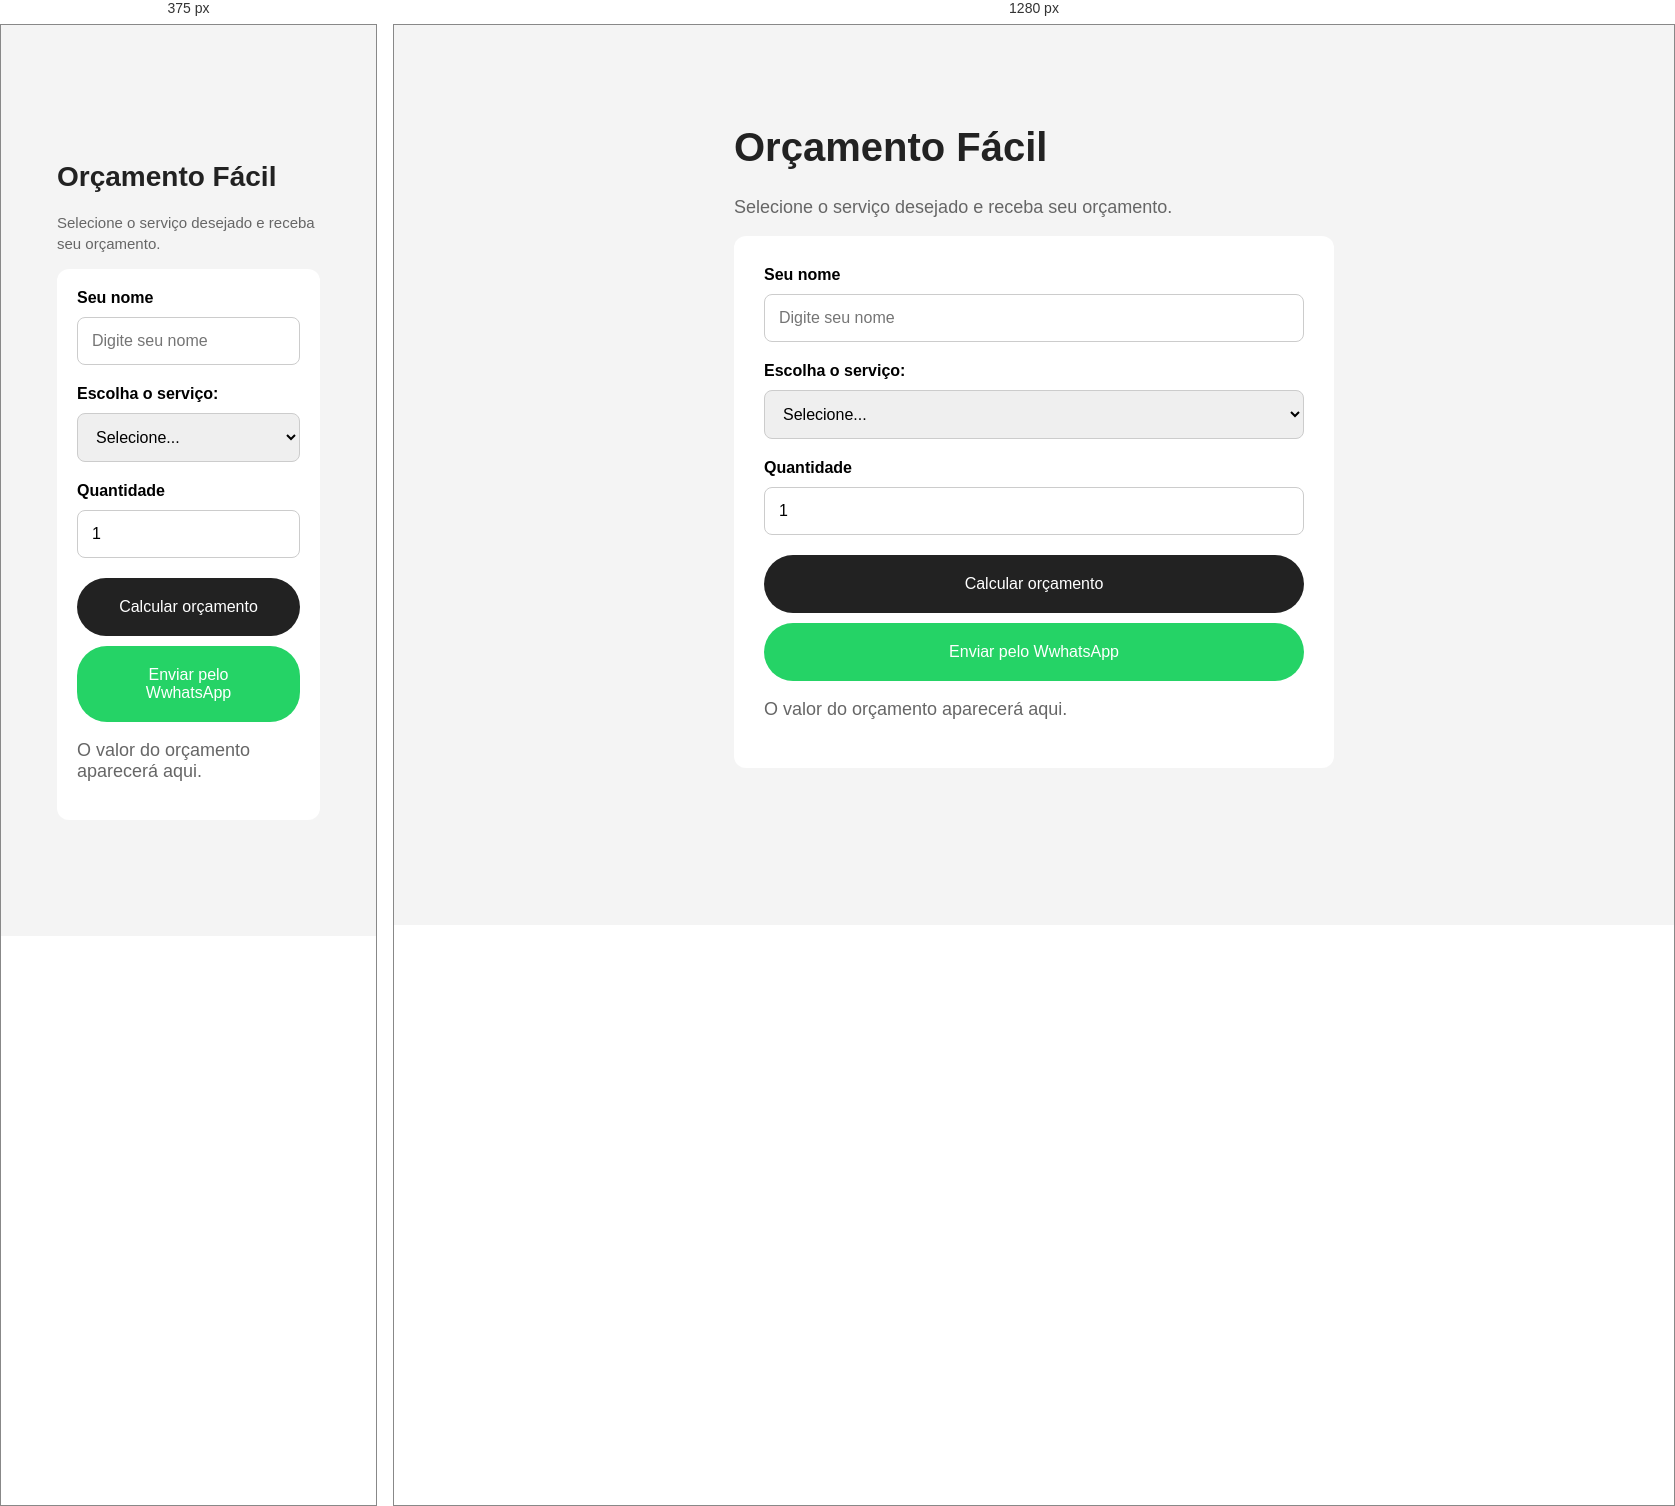
Rendered at 375 px and 1280 px, left to right.

<!-- file: index.html -->
<!DOCTYPE html>
<html lang="pt-BR">
<head>
    <meta charset="UTF-8">
    <meta name="viewport" content="width=device-widht, initial-scale=1.0">

    <title>Orçamento Fácil</title>

    <link rel="stylesheet" href="style.css">
</head>
<body>
    <div class="container">
    
    <h1>Orçamento Fácil</h1>

    <p>Selecione o serviço desejado e receba seu orçamento.<p>

    <div class="orcamento">

        <label for="nome">Seu nome</label>

        <input type="text" id="nome" placeholder="Digite seu nome">

        <label for="servico">Escolha o serviço:</label>

        <select  id="servico">
           <option value="">Selecione...</option>

           <option value="150">Limpeza residencial - R$ 150</option>

           <option value="250">Limpeza comercial - R$ 250</option>

           <option value="450">Limpeza pós-obra - R$ 450</option>
        </select>

        <label for="quantidade">Quantidade</label>

        <input type="number" id="quantidade" value="1"
        min="1">

        <button id="Calcular">Calcular orçamento</button>

        <button id="whatsapp" class="botao-whatsapp">Enviar pelo WwhatsApp</button>

        <div id="resultado">
            <p>O valor do orçamento aparecerá aqui.</p>
        </div>

    
    </div>

    </div>

    <script src="script.js"></script>
</body>
</html>

/* @media block from style.css */
@media (max-width: 600px){

    .container {
        width: 100%;
        padding: 16px;
        box-sizing: border-box;
    }

    h1 {
        font-size: 28px;
        line-height: 1.2;
    }

    .container > p {
        font-size: 15px;
        line-height: 1.4;
    }

    .orcamento {
        padding: 20px;
    }

}